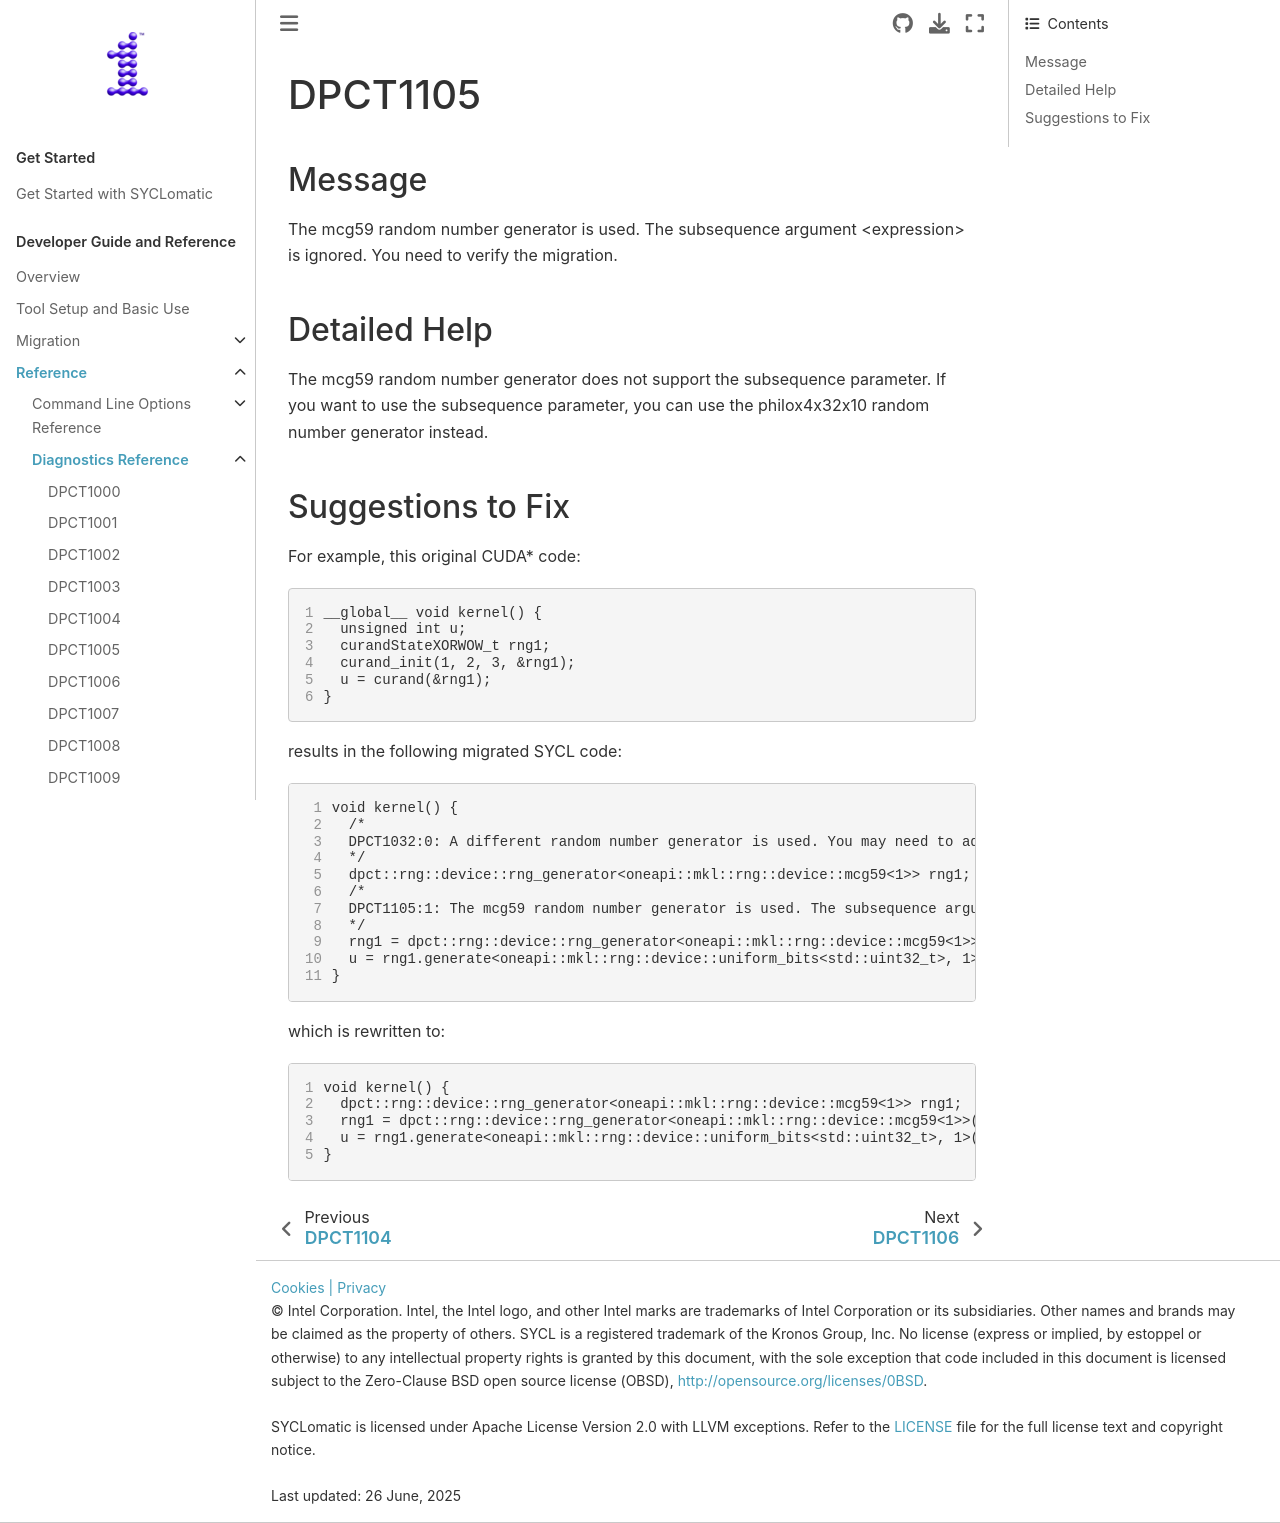

repository: oneapi-src/SYCLomatic · page: dev_guide/reference/diagnostic_ref/dpct1105.html · generator: sphinx

.. _DPCT1105:

DPCT1105
========

Message
-------

.. _msg-1105-start:

The mcg59 random number generator is used. The subsequence argument <expression>
is ignored. You need to verify the migration.

.. _msg-1105-end:

Detailed Help
-------------

The mcg59 random number generator does not support the subsequence parameter. If
you want to use the subsequence parameter, you can use the philox4x32x10 random
number generator instead.

Suggestions to Fix
------------------

For example, this original CUDA* code:

.. code-block:: cpp
   :linenos:

   __global__ void kernel() {
     unsigned int u;
     curandStateXORWOW_t rng1;
     curand_init(1, 2, 3, &rng1);
     u = curand(&rng1);
   }

results in the following migrated SYCL code:

.. code-block:: cpp
   :linenos:

   void kernel() {
     /*
     DPCT1032:0: A different random number generator is used. You may need to adjust the code.
     */
     dpct::rng::device::rng_generator<oneapi::mkl::rng::device::mcg59<1>> rng1;
     /*
     DPCT1105:1: The mcg59 random number generator is used. The subsequence argument "2" is ignored. You need to verify the    migration.
     */
     rng1 = dpct::rng::device::rng_generator<oneapi::mkl::rng::device::mcg59<1>>(1, 3);
     u = rng1.generate<oneapi::mkl::rng::device::uniform_bits<std::uint32_t>, 1>();
   }

which is rewritten to:

.. code-block:: cpp
   :linenos:

   void kernel() {
     dpct::rng::device::rng_generator<oneapi::mkl::rng::device::mcg59<1>> rng1;
     rng1 = dpct::rng::device::rng_generator<oneapi::mkl::rng::device::mcg59<1>>(1, 3);
     u = rng1.generate<oneapi::mkl::rng::device::uniform_bits<std::uint32_t>, 1>();
   }
